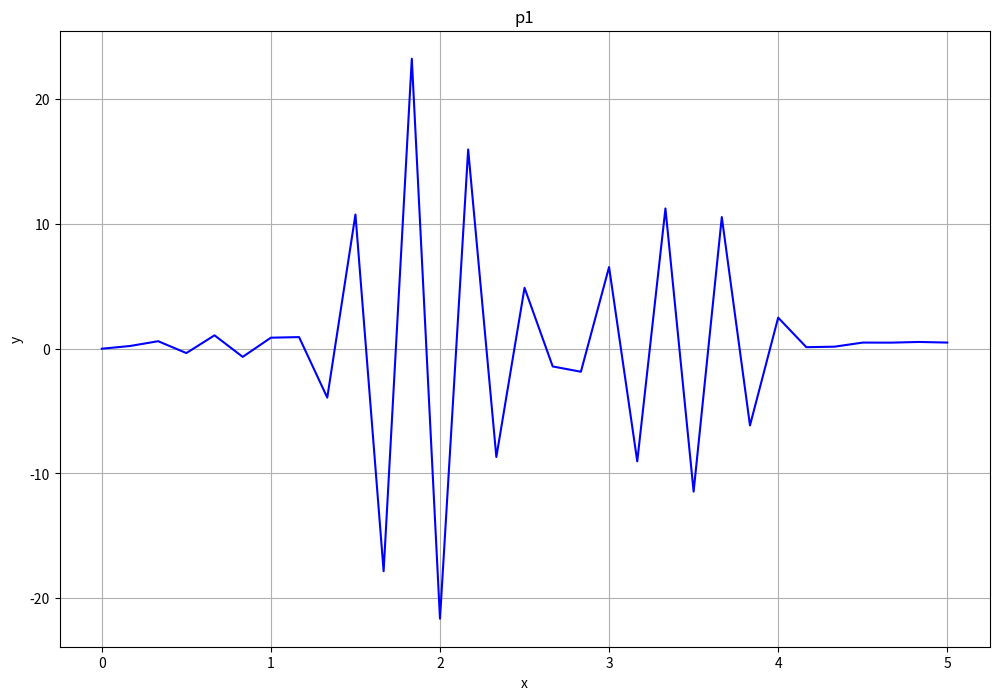
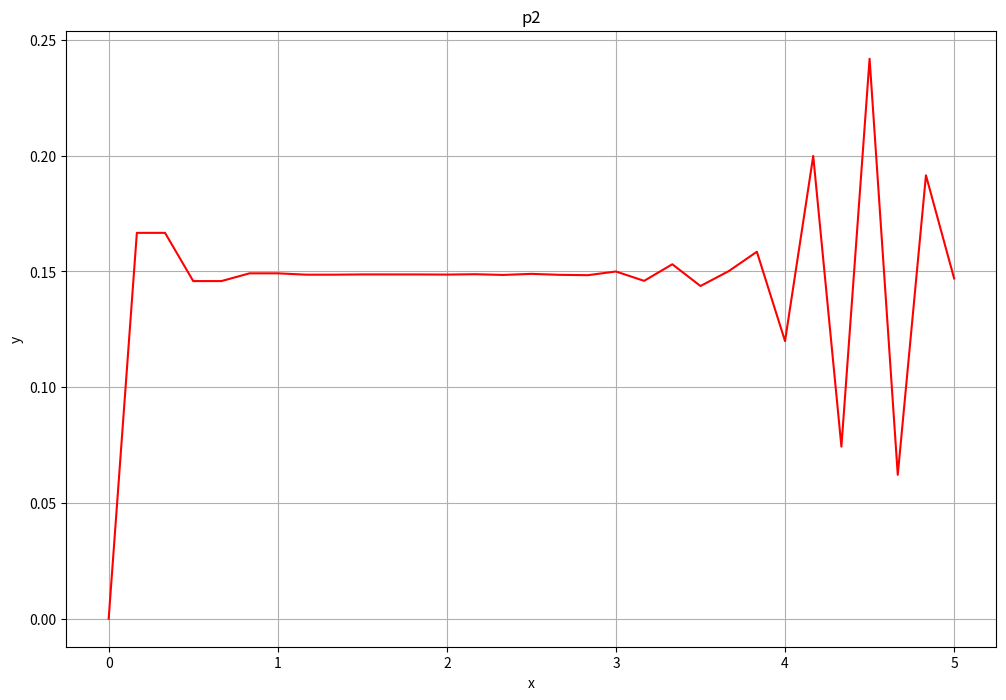
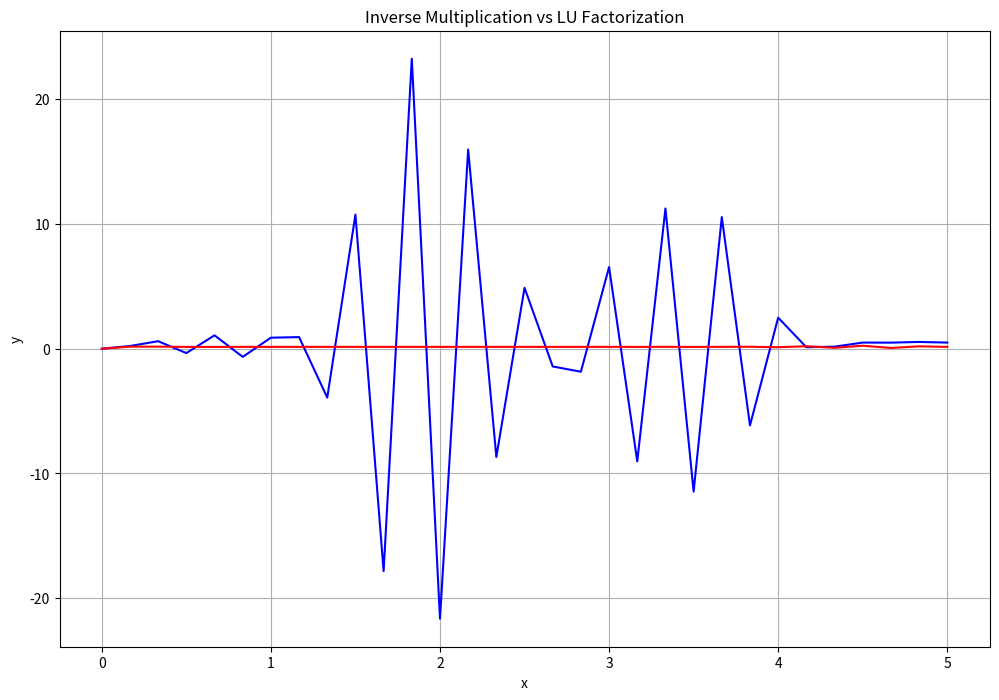

Generate these figures, in order, with matplotlib:
import matplotlib.pyplot as plt
import numpy as np
from scipy.linalg import lu_factor, lu_solve


def f(x):
    return np.sin(x)
n = 30

fx1 = np.zeros(n+1)
for i in range(n+1):
    fx1[i] = f(i)


x1 = np.zeros(n+1) 
for i in range(n+1):
    x1[i] = 5*i / n

vand = np.vander(x1, increasing=True) 

a1 = np.matmul(np.linalg.inv(vand), f(x1))
print(a1)

p1 = np.zeros(n+1)
Sum1 = 0
for i in range(n+1):
    Sum1 = Sum1 + (a1[i]*(x1[i])**i)
    p1[i] = Sum1
    i += 1

lu, piv = lu_factor(vand)
a2 = lu_solve((lu, piv), f(x1))


print(a2)

p2 = np.zeros(n+1)
Sum2 = 0
for i in range(n+1):
    Sum2 = Sum2 + (a2[i]*(x1[i])**i)
    p2[i] = Sum2

fig = plt.figure(figsize = (12,8))
plt.plot(x1, p1, 'b')
plt.title('p1')  
plt.grid()
plt.xlabel('x')
plt.ylabel('y')
plt.savefig("p1")
plt.show()

fig = plt.figure(figsize = (12,8))
plt.plot(x1, p2, 'r')
plt.title('p2')  
plt.grid()
plt.xlabel('x')
plt.ylabel('y')
plt.savefig("p2")
plt.show()

fig = plt.figure(figsize = (12,8))
plt.plot(x1, p1, 'b')
plt.plot(x1, p2, 'r')
plt.title('Inverse Multiplication vs LU Factorization')  
plt.grid()
plt.xlabel('x')
plt.ylabel('y')
plt.savefig("INVvsLU")
plt.show()
